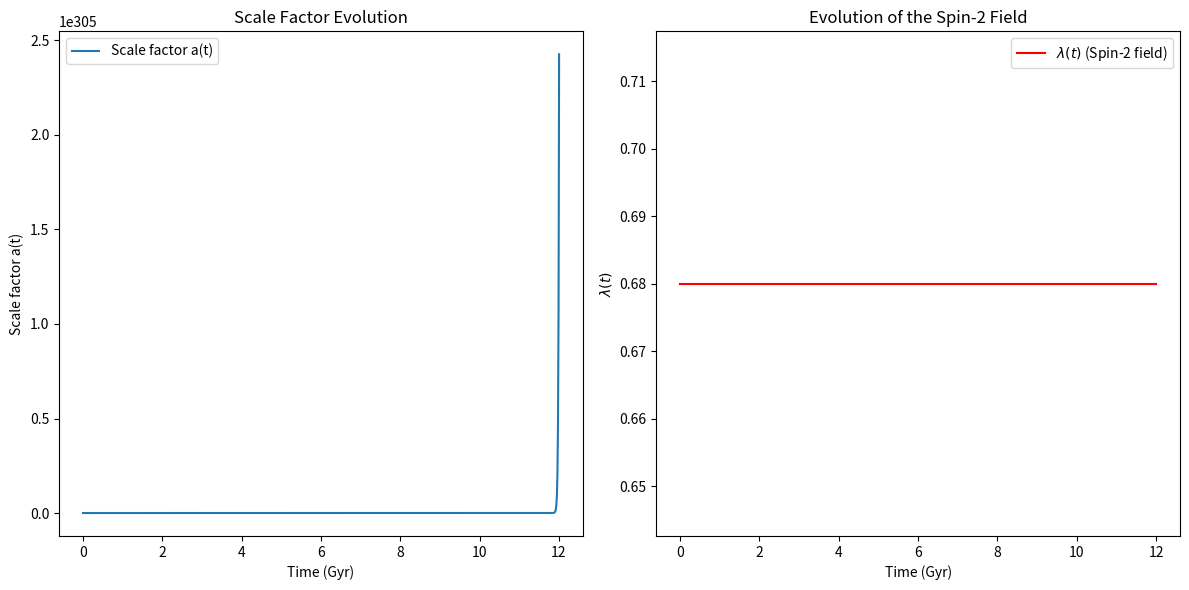

Write the Python code that produced this figure.
import numpy as np
from scipy.integrate import solve_ivp
import matplotlib.pyplot as plt

# Constants
H0 = 70.0  # Hubble constant in km/s/Mpc
Omega_m = 0.3  # Matter density
Omega_lambda = 0.7  # Dark energy density (cosmological constant)
m = 10**-6  # Spin-2 field mass (m/H0)

# Define the Friedmann equations with the Q-field
def friedmann(t, y, m, H0, Omega_m, Omega_lambda):
    a, lam, lam_dot = y  # a(t) = scale factor, lam(t) = spin-2 field, lam_dot = time derivative of lam

    # Hubble parameter (H(t)) = a' / a
    H = np.sqrt((H0**2) * (Omega_m / a**3 + Omega_lambda + (lam**2 / a**3)))

    # Lambda equation of motion
    lam_ddot = -3 * H * lam_dot - m**2 * lam + (3 * m**2 / a**2) * lam

    # Friedmann equations (modified)
    a_dot = a * H
    lam_dot_dot = lam_ddot

    return [a_dot, lam_dot, lam_dot_dot]

# Initial conditions
a0 = 1.0  # Initial scale factor (normalized to 1 at present time)
lam0 = 0.68  # Initial value for the Q-field (can be adjusted)
lam_dot0 = 0.0  # Initial derivative of Q-field

y0 = [a0, lam0, lam_dot0]  # Initial conditions vector

# Time array (in Gyr, from 0 to 13.8 billion years)
t_span = (0, 13.8)  # from the Big Bang to present time in Gyr
t_eval = np.linspace(t_span[0], t_span[1], 1000)

# Solve the system of equations
sol = solve_ivp(friedmann, t_span, y0, t_eval=t_eval, args=(m, H0, Omega_m, Omega_lambda), rtol=1e-6)

# Extract results
a = sol.y[0]  # Scale factor a(t)
lam = sol.y[1]  # Spin-2 field lambda(t)
lam_dot = sol.y[2]  # Time derivative of the spin-2 field

# Plot the evolution of the scale factor and lambda field
plt.figure(figsize=(12, 6))

# Plot scale factor evolution
plt.subplot(1, 2, 1)
plt.plot(sol.t, a, label='Scale factor a(t)')
plt.xlabel('Time (Gyr)')
plt.ylabel('Scale factor a(t)')
plt.title('Scale Factor Evolution')
plt.legend()

# Plot evolution of the spin-2 field
plt.subplot(1, 2, 2)
plt.plot(sol.t, lam, label=r'$\lambda(t)$ (Spin-2 field)', color='r')
plt.xlabel('Time (Gyr)')
plt.ylabel(r'$\lambda(t)$')
plt.title('Evolution of the Spin-2 Field')
plt.legend()

plt.tight_layout()
plt.show()
